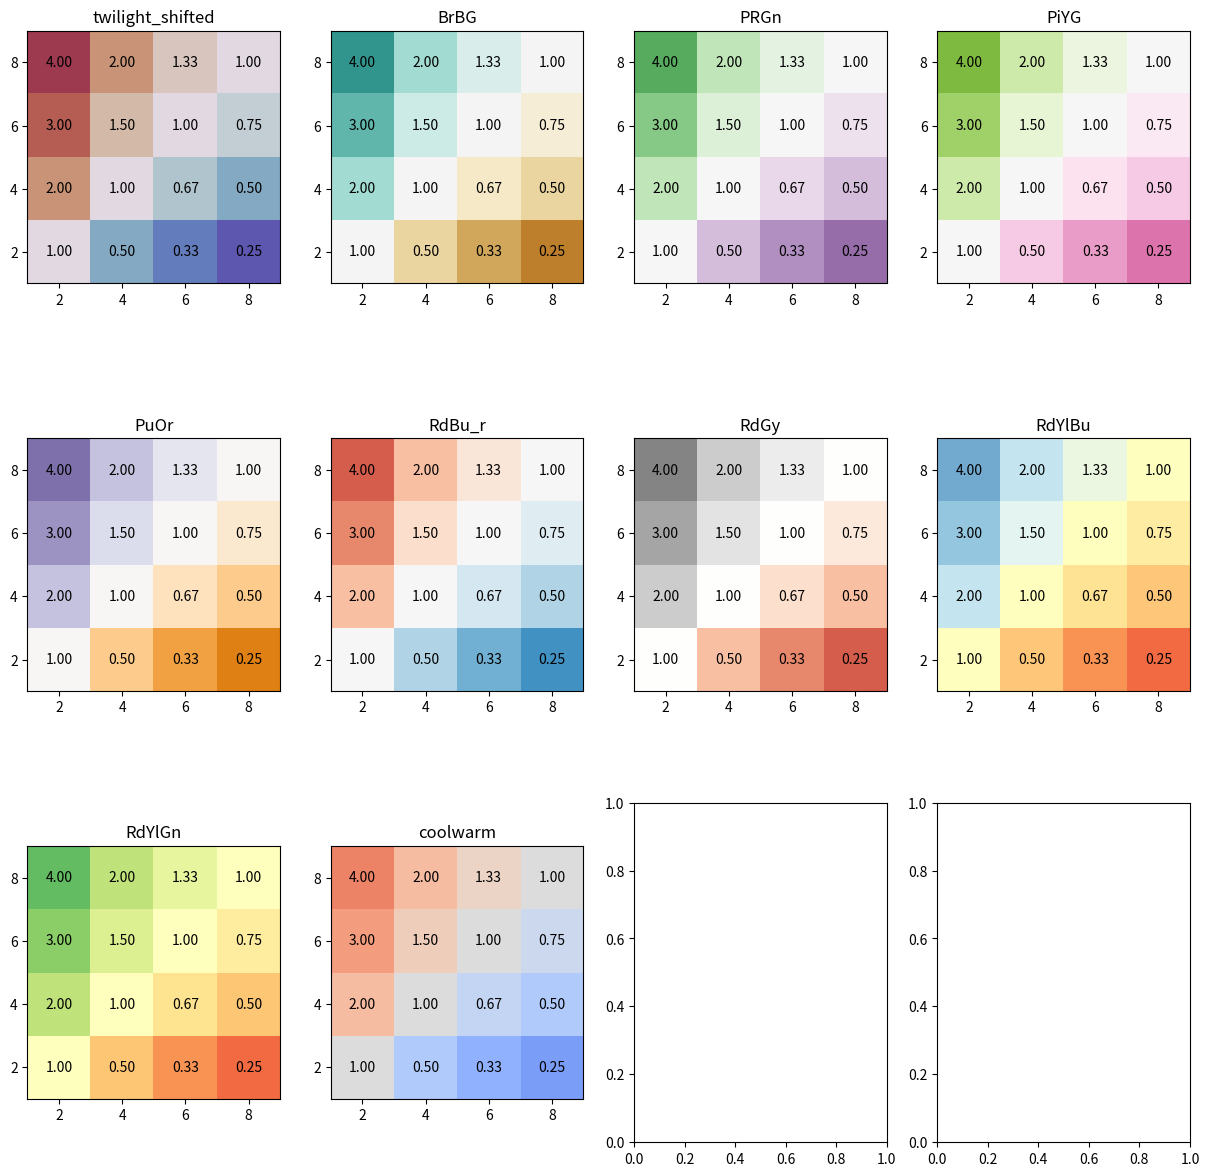

The matplotlib source for this figure:
import numpy as np
import matplotlib.pyplot as plt
import matplotlib.cm as cm
import math

# Generate x and y values from 1 to 9
# x = np.arange(1, 10)
# y = np.arange(1, 10)
x = [2,4,6,8]
y = [2,4,6,8]

# Create a grid of ratios y/x
ratio_grid = np.zeros((len(y), len(x)))

for i, y_val in enumerate(y):
    for j, x_val in enumerate(x):
        ratio_grid[i, j] = np.log10(y_val / x_val)


# List of all colormaps
colormaps = ['twilight_shifted','BrBG', 
    'PRGn', 'PiYG', 'PuOr', 'RdBu_r', 'RdGy', 
    'RdYlBu', 'RdYlGn', 
    'coolwarm']
print(f'len: {len(colormaps)},colormaps {colormaps}')

# Create a figure
ncols = int(math.ceil(math.sqrt(len(colormaps))))
nrows = int(math.ceil(len(colormaps) / ncols))
print(f'nrows {nrows}, ncols {ncols}')
fig, axes = plt.subplots(nrows=nrows, ncols=ncols, figsize=(15, 15))
axes = axes.flatten()

# Plotting the heatmap
for ax, colmap in zip(axes, colormaps):
    cax = ax.imshow(ratio_grid,vmin=-1,vmax=1, cmap=colmap, origin='lower', extent=[min(x)-1, max(x)+1, min(y)-1, max(y)+1])
    # plt.colorbar(label='Ratio (y/x)')
    ax.set_xticks(x)
    ax.set_yticks(y)
    ax.set_title(colmap)
    # fig.colorbar(cax, ax=ax, label='Ratio (y/x)')

    # Adding text annotations
    for i in range(len(y)):
        for j in range(len(x)):
            ax.text(x[j], y[i], f'{10**(ratio_grid[i, j]):.2f}', ha='center', va='center')#, color='white',weight='bold')

# plt.tight_layout()
plt.show()
